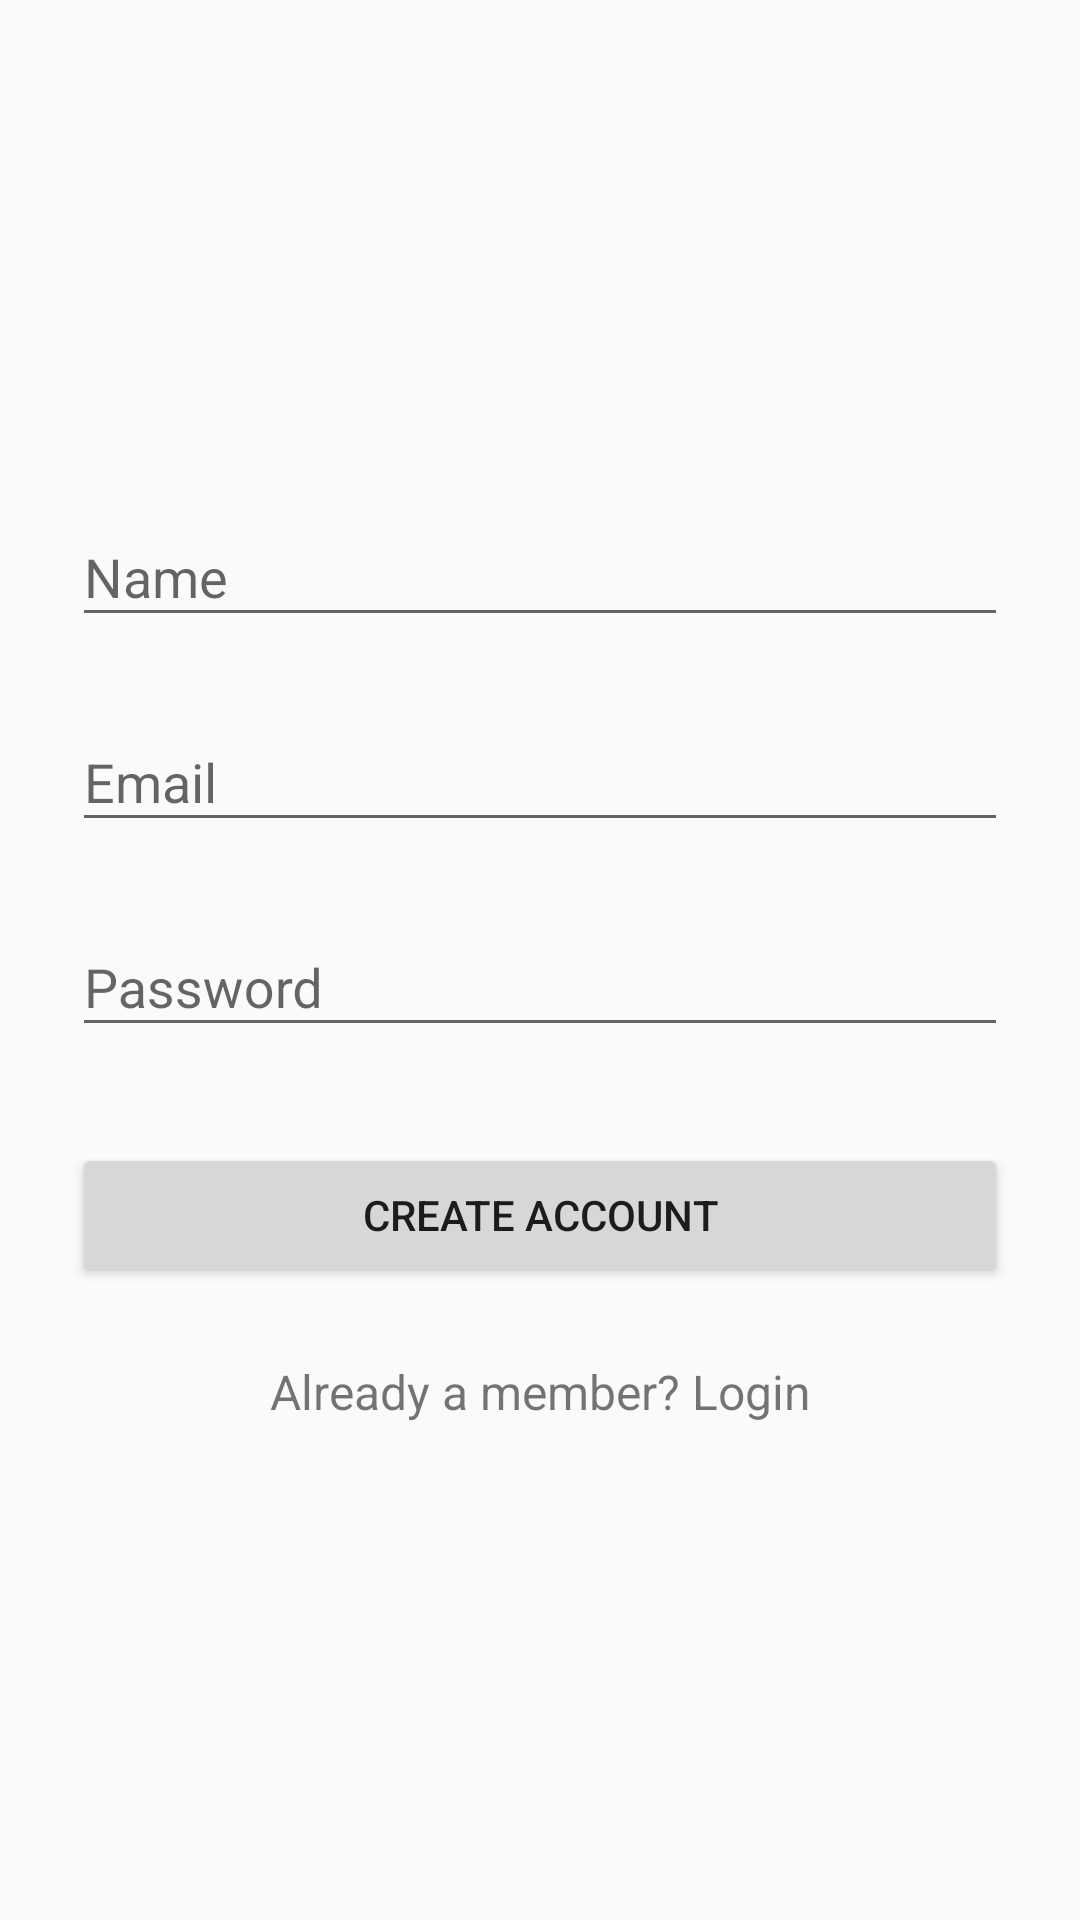

Android layout source for this screen:
<!-- AndroidManifest.xml: activity theme AppTheme -->
<!-- res/layout/activity_signup.xml -->
<?xml version="1.0" encoding="utf-8"?>
<ScrollView
    xmlns:android="http://schemas.android.com/apk/res/android"
    android:layout_width="fill_parent"
    android:layout_height="fill_parent"
    android:fitsSystemWindows="true">

    <LinearLayout
        android:orientation="vertical"
        android:layout_width="match_parent"
        android:layout_height="wrap_content"
        android:paddingTop="56dp"
        android:paddingLeft="24dp"
        android:paddingRight="24dp">

        <ImageView android:src="@drawable/flashbutton"
            android:layout_width="wrap_content"
            android:layout_height="72dp"
            android:layout_marginBottom="24dp"
            android:layout_gravity="center_horizontal" />

        
        <android.support.design.widget.TextInputLayout
            android:layout_width="match_parent"
            android:layout_height="wrap_content"
            android:layout_marginTop="8dp"
            android:layout_marginBottom="8dp">
            <EditText android:id="@+id/input_name"
                android:layout_width="match_parent"
                android:layout_height="wrap_content"
                android:inputType="textCapWords"
                android:hint="Name" />
        </android.support.design.widget.TextInputLayout>

        
        <android.support.design.widget.TextInputLayout
            android:layout_width="match_parent"
            android:layout_height="wrap_content"
            android:layout_marginTop="8dp"
            android:layout_marginBottom="8dp">
            <EditText android:id="@+id/input_email"
                android:layout_width="match_parent"
                android:layout_height="wrap_content"
                android:inputType="textEmailAddress"
                android:hint="Email" />
        </android.support.design.widget.TextInputLayout>

        
        <android.support.design.widget.TextInputLayout
            android:layout_width="match_parent"
            android:layout_height="wrap_content"
            android:layout_marginTop="8dp"
            android:layout_marginBottom="8dp">
            <EditText android:id="@+id/input_password"
                android:layout_width="match_parent"
                android:layout_height="wrap_content"
                android:inputType="textPassword"
                android:hint="Password"/>
        </android.support.design.widget.TextInputLayout>

        
        <android.support.v7.widget.AppCompatButton
            android:id="@+id/btn_signup"
            android:layout_width="fill_parent"
            android:layout_height="wrap_content"
            android:layout_marginTop="24dp"
            android:layout_marginBottom="24dp"
            android:padding="12dp"
            android:text="Create Account"/>

        <TextView android:id="@+id/link_login"
            android:layout_width="fill_parent"
            android:layout_height="wrap_content"
            android:layout_marginBottom="24dp"
            android:text="Already a member? Login"
            android:gravity="center"
            android:textSize="16dip"/>

    </LinearLayout>
</ScrollView>
<!-- resources referenced by this layout -->
<resources>
  <style name="AppTheme" parent="Theme.AppCompat.Light.DarkActionBar">
          
          <item name="colorPrimary">@color/colorPrimary</item>
          <item name="colorPrimaryDark">@color/colorPrimaryDark</item>
          <item name="colorAccent">@color/colorAccent</item>
      </style>
  <color name="colorPrimary">#3F51B5</color>
  <color name="colorPrimaryDark">#303F9F</color>
  <color name="colorAccent">#FF4081</color>
</resources>
